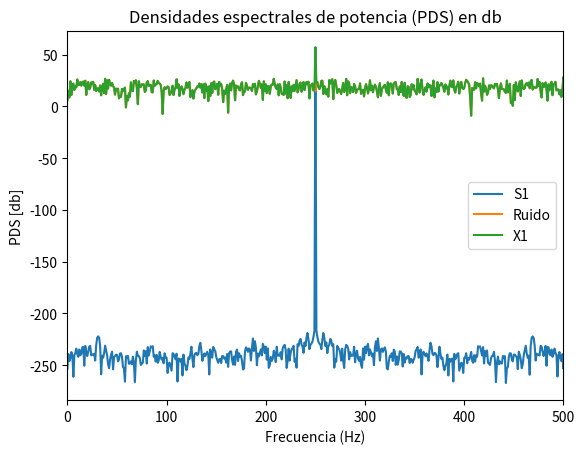

The matplotlib source for this figure:
import matplotlib.pyplot as plt
import numpy as np
from numpy.fft import fft
import scipy.signal as sp
# Modelo de señal, modelo asitivo
# x(k) = a0 * sen(omega1 * n) + na(n) = S de la cajita de modelo aditivo
# a0 = raiz de 2
# Cuando a una senoidal la contamino con una señal aleatoria que tiene una distribucion normal y pontencia sigma n al cuadrado
# --> x no es mas una se;al pura, es una señal a ruido
# señal a ruido es la relacion entre ...
# Para obtener sigma cuadrado lo despejo de de la formula de SNRdB = -10*log(sigma^2), el valor de SNRdB es un valor que nos dan

# Primero hay que ponerle un SNR a x
N = 1000
fs = N
df = fs/N # Resolucion temporal
a0 = np.sqrt(2)
# omega0 = np.pi / 2
# fr = np.random.uniforme()
# omega1 = omega0 + fr * 2 * np.pi / N
# na = np.random.normal(0)

# Funcion senoidal
def mi_funcion_sen(frecuencia, nn, amplitud = 1, offset = 0, fase = 0, fs = 2): # Si lo igualo a algo es opcional, entonces si no le paso nada el programa me lo hace cero
     # Los obligatorios van al principio del parentesis y los opcionales al final    

    Ts = 1/fs # Es el tiempo en el cual se toma cada muestra

    tt = np.arange(start = 0, stop= nn*Ts, step = Ts)

    xx = amplitud * np.sin(2 * np.pi * frecuencia * tt + fase) + offset

    return tt, xx

SNR = 10 # En dB
amplitud_0 = np.sqrt(2) # En Volts
nn = np.arange(N) # Vector dimensional de muestras
ff = np.arange(N) # Vector en frecuencia al escalar las muestras por la resolucion espectral

k0 = N / 4
t1,s1 = mi_funcion_sen(frecuencia = k0 * df, nn = N, fs = fs, amplitud = amplitud_0) # Funcion senoidal de mitad de banda digital

# Calculo las potencias para ver que machean
pot_ruido = amplitud_0**2 / (2*10**(SNR/10))
print(f"Potencia del SNR -> {pot_ruido:.3f}")
ruido = np.random.normal(0, np.sqrt(pot_ruido), N) # Vector
var_ruido = np.var(ruido)
print(f"Potencia de ruido -> {var_ruido:.3f}")

x1 = s1 + ruido  # Modelo de señal --> señal + ruido

S1 = fft(s1)
modulo_S1 = np.abs(S1)**2

R = fft(ruido)
modulo_R = np.abs(R)**2

# Calculo la FFT
X1 = fft(x1)
modulo_X1 = np.abs(X1)**2



plt.figure()  # Tamaño de la figura (ancho, alto)
# plt.clf --> me borra los graficos cuando tengo muchos y los voy cerrando

# Grafico X1 en db
# plt.subplot(1,3,1)

plt.title("Densidades espectrales de potencia (PDS) en db")

# plt.title("Modulo de la DFFT con frecuencia = (N/4)")

plt.xlabel('Frecuencia (Hz)')
plt.ylabel('PDS [db]')
plt.xlim([0, fs/2]) # En este caso fs = N, pero pongo fs para saber que va eso y no va siempre N
plt.plot(ff, np.log10(np.abs(S1)**2) * 10, label = 'S1') # En este caso es un db de tension
plt.plot(ff, np.log10(np.abs(R)**2) * 10, label = 'Ruido')
plt.plot(ff, np.log10(np.abs(X1)**2) * 10, label = 'X1')
plt.legend()

plt.show()


""" 
def add_noise_with_snr(senoidal, snr_db):
    signal_power = np.mean(senoidal**2)
    snr_linear = 10**(snr_db / 10)
    noise_power = signal_power / snr_linear
    noise = np.random.normal(0, np.sqrt(noise_power), senoidal.shape)
    return senoidal + noise

# Aplico la función a la señal
snr_deseado = 0.5  # en decibeles
noisy_signal = add_noise_with_snr(senoidal, snr_deseado)

# 4. Graficar la señal original y la señal con ruido
plt.figure(figsize=(10, 4))
plt.plot(t1, senoidal, label='Señal original')
plt.plot(t1, noisy_signal, label=f'Señal con ruido (SNR={snr_deseado} dB)', alpha=0.7)
plt.legend()
plt.xlabel('Tiempo [s]')
plt.ylabel('Amplitud')
plt.title('Señal con y sin ruido')
"""
